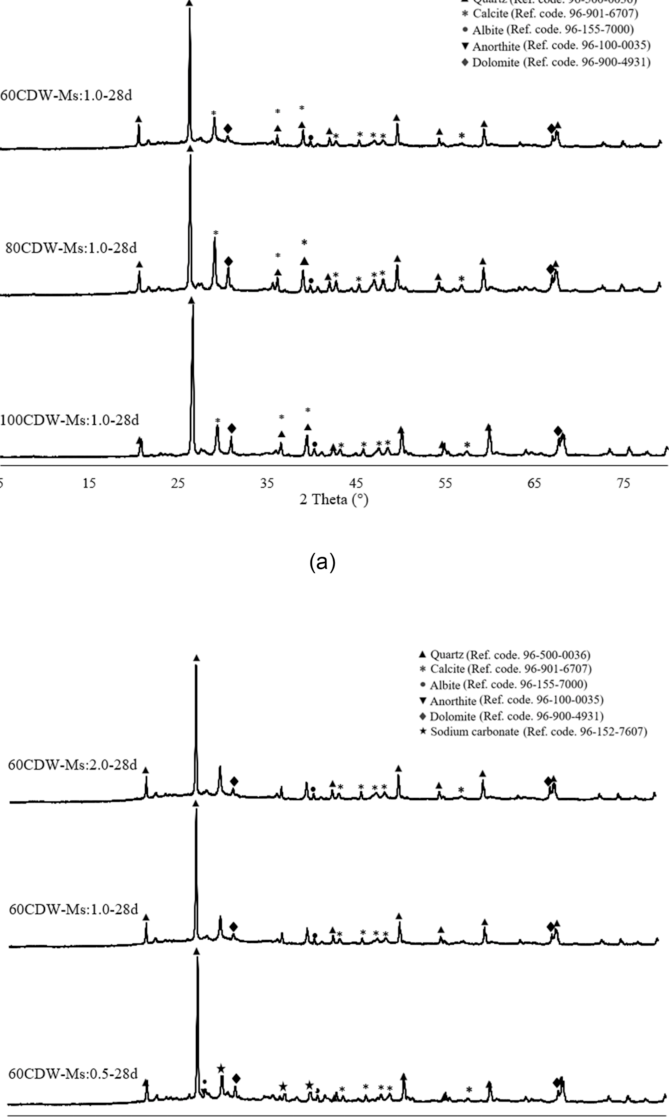

Values plotted in this chart, from the file beside it:
x, y, pixel_x, pixel_y, gap_before
4.775, 0.8666, 298, 272.0, 0
4.888, 0.8666, 299, 272.0, 0
5.0, 0.8671, 300, 271.5, 0
5.112, 0.8671, 301, 271.5, 0
5.225, 0.8666, 302, 272.0, 0
5.337, 0.8666, 303, 272.0, 0
5.449, 0.8666, 304, 272.0, 0
5.562, 0.8666, 305, 272.0, 0
5.674, 0.8666, 306, 272.0, 0
5.787, 0.8666, 307, 272.0, 0
5.899, 0.8666, 308, 272.0, 0
6.011, 0.8666, 309, 272.0, 0
6.124, 0.8671, 310, 271.5, 0
6.236, 0.8671, 311, 271.5, 0
6.348, 0.8671, 312, 271.5, 0
6.461, 0.8671, 313, 271.5, 0
6.573, 0.8666, 314, 272.0, 0
6.685, 0.8671, 315, 271.5, 0
6.798, 0.8675, 316, 271.0, 0
6.91, 0.8675, 317, 271.0, 0
7.022, 0.8675, 318, 271.0, 0
7.135, 0.8675, 319, 271.0, 0
7.247, 0.8675, 320, 271.0, 0
7.36, 0.8675, 321, 271.0, 0
7.472, 0.8675, 322, 271.0, 0
7.584, 0.8675, 323, 271.0, 0
7.697, 0.8675, 324, 271.0, 0
7.809, 0.8675, 325, 271.0, 0
7.921, 0.8675, 326, 271.0, 0
8.034, 0.8675, 327, 271.0, 0
8.146, 0.8675, 328, 271.0, 0
8.258, 0.8675, 329, 271.0, 0
8.371, 0.8675, 330, 271.0, 0
8.483, 0.8675, 331, 271.0, 0
8.596, 0.8675, 332, 271.0, 0
8.708, 0.8675, 333, 271.0, 0
8.82, 0.8675, 334, 271.0, 0
8.933, 0.8675, 335, 271.0, 0
9.045, 0.8675, 336, 271.0, 0
9.157, 0.8675, 337, 271.0, 0
9.27, 0.8671, 338, 271.5, 0
9.382, 0.8671, 339, 271.5, 0
9.494, 0.8671, 340, 271.5, 0
9.607, 0.8671, 341, 271.5, 0
9.719, 0.8671, 342, 271.5, 0
9.831, 0.8666, 343, 272.0, 0
9.944, 0.8666, 344, 272.0, 0
10.06, 0.8666, 345, 272.0, 0
10.17, 0.8671, 346, 271.5, 0
10.28, 0.8671, 347, 271.5, 0
10.39, 0.8666, 348, 272.0, 0
10.51, 0.8666, 349, 272.0, 0
10.62, 0.8666, 350, 272.0, 0
10.73, 0.8671, 351, 271.5, 0
10.84, 0.8671, 352, 271.5, 0
10.96, 0.8671, 353, 271.5, 0
11.07, 0.8671, 354, 271.5, 0
11.18, 0.8671, 355, 271.5, 0
11.29, 0.8675, 356, 271.0, 0
11.4, 0.8671, 357, 271.5, 0
... 604 more rows
